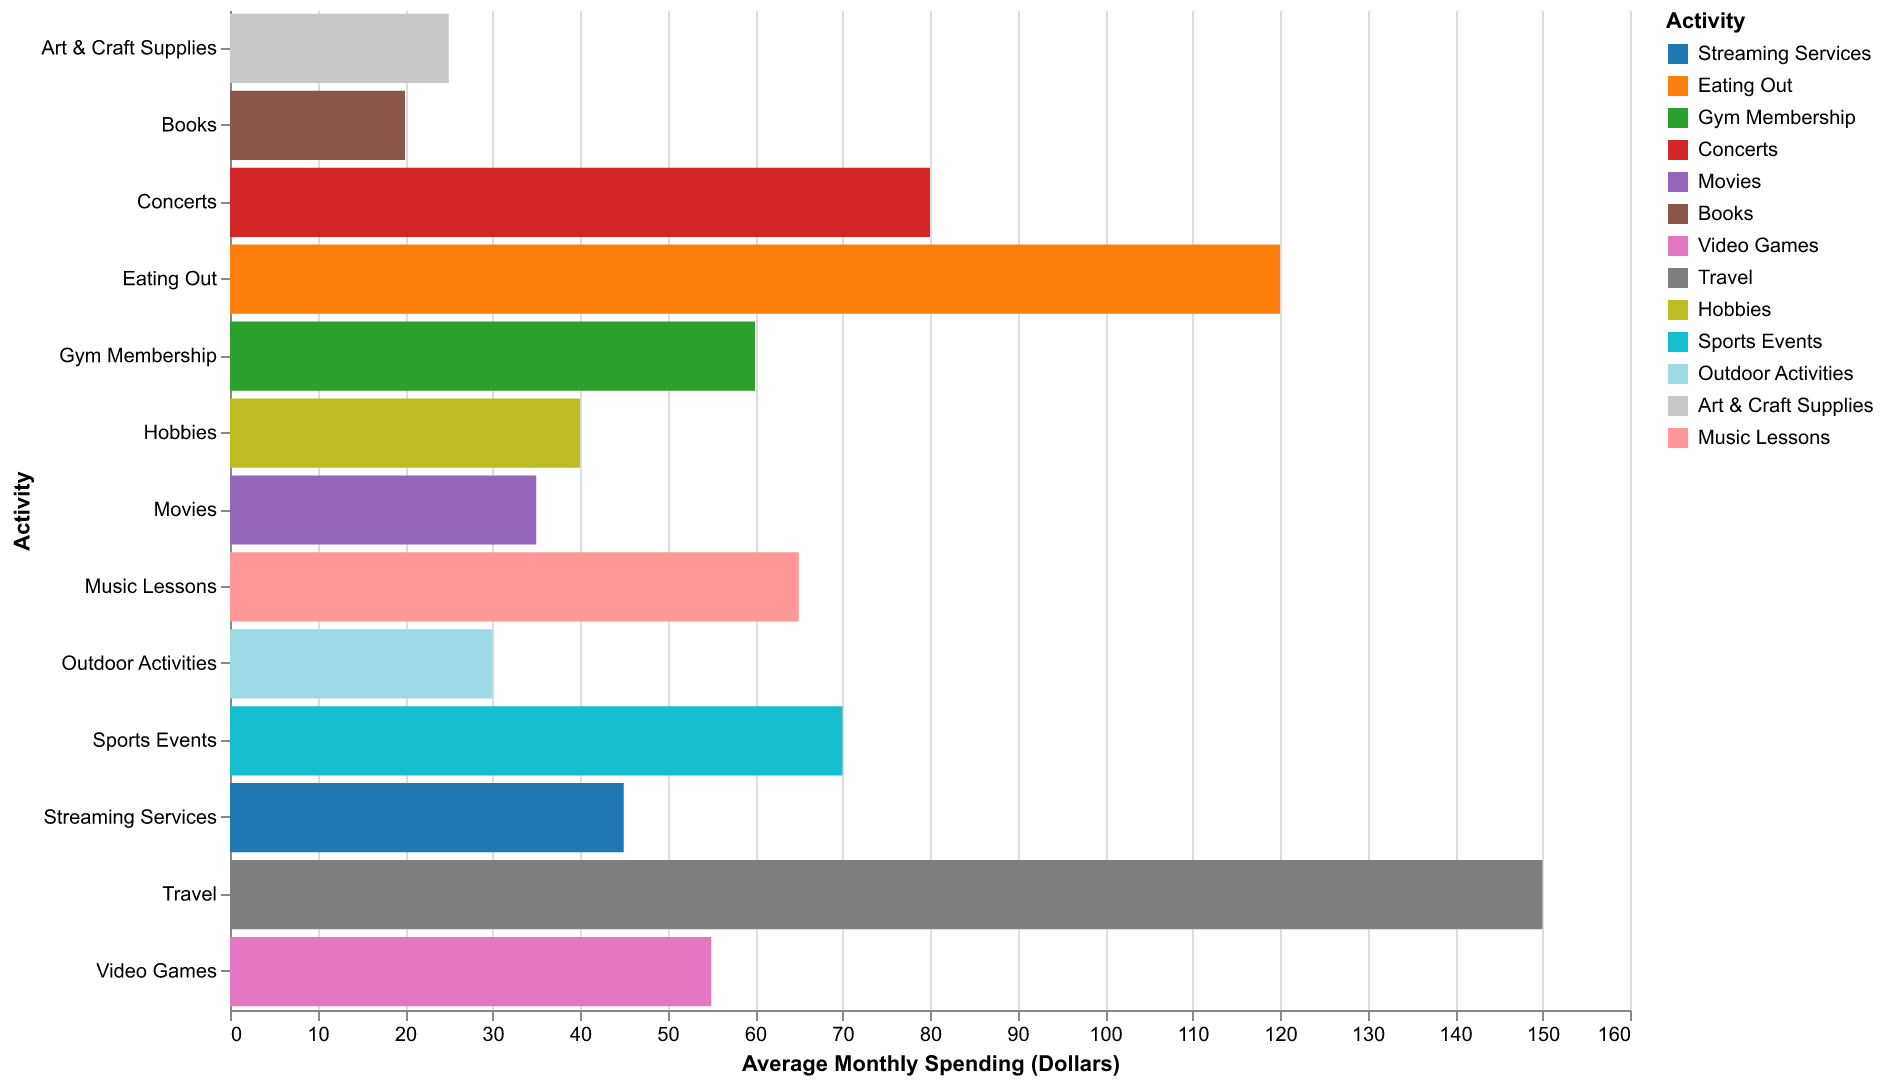

The file beside this chart, header and first rows:
Activity, Average Spending ($)
Streaming Services, 45
Eating Out, 120
Gym Membership, 60
Concerts, 80
Movies, 35
Books, 20
Video Games, 55
Travel, 150
Hobbies, 40
Sports Events, 70
Outdoor Activities, 30
Art & Craft Supplies, 25
Music Lessons, 65
